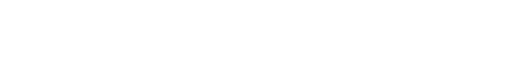
t = 0.00 s
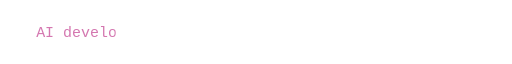
t = 0.96 s
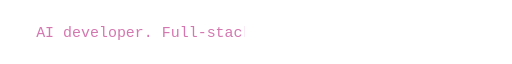
t = 1.93 s
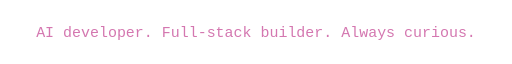
t = 3.85 s
t = 4.90 s: frame unchanged from t = 3.85 s, image omitted
t = 5.95 s: frame unchanged from t = 3.85 s, image omitted

The animated SVG that drew these frames (rendered in a browser with its animation timeline set to each time). Animation: 1 CSS @keyframes rule; one cycle of 7.00 s, repeats indefinitely.

<svg xmlns="http://www.w3.org/2000/svg" width="650" height="46" viewBox="0 0 650 46"><style>.line{animation:typing 7s steps(38,end) infinite}@keyframes typing{0%{width:0}55%,85%{width:620px}100%{width:0}}@media(prefers-reduced-motion:reduce){.line{animation:none;width:620px}}</style><defs><clipPath id="clip"><rect class="line" width="620" height="46"/></clipPath></defs><text x="325" y="29" text-anchor="middle" font-family="monospace" font-size="19" fill="#d477b0" clip-path="url(#clip)">AI developer. Full-stack builder. Always curious.</text></svg>
